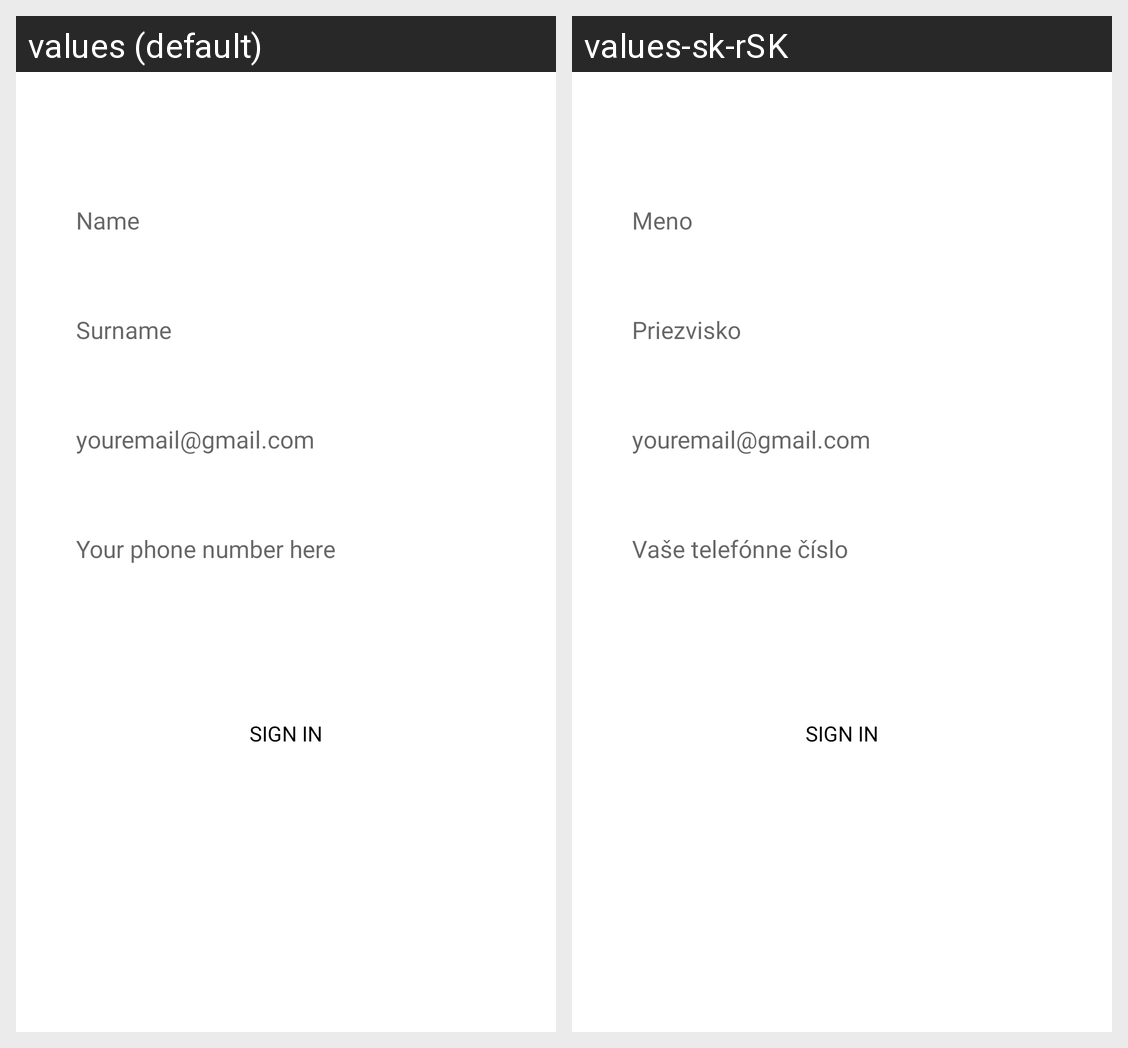

For this localized Android screen grid, give each drawn string resource with its value in every locale shown.
Android screen res/layout/activity_new_user.xml rendered under 2 locales, left to right: values (default), values-sk-rSK. Device: Nexus 5 (rendered at 1080×1920; each locale shown at half size, 540×960, under a caption strip naming it); theme Theme.Barberiseapp.
Strings drawn on this screen, with the default value and each locale's value (text and hints the layout hard-codes, and strings that could not be matched under every locale, appear in the picture but are not listed):

name
  values: Name
  values-sk-rSK: Meno

surname
  values: Surname
  values-sk-rSK: Priezvisko

youremail_gmail_com
  values: youremail@gmail.com
  values-sk-rSK: youremail@gmail.com  [not translated; the default value is used]

phone_no
  values: Your phone number here
  values-sk-rSK: Vaše telefónne číslo
